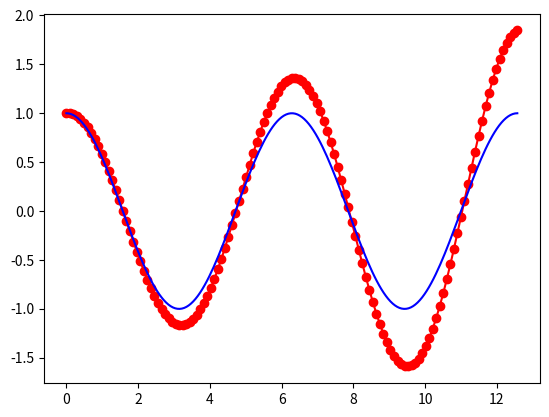

Reproduce this figure in Python.
# -*- coding: utf-8 -*-
"""
Created on Fri Aug 24 11:30:06 2018

@author: llazarus

Euler's method demo (2 ODEs - sin/cos to show error in the method)
"""

import numpy as np
import matplotlib.pyplot as plt

t0 = 0
t1 = 4*np.pi
n = 128
dt = (t1-t0)/n

k = 1
def rhs(t,x):
    dxdt = np.zeros(2)
    dxdt[0] = x[1]
    dxdt[1] = -x[0]
    return dxdt

t = np.zeros(n+1)
x = np.zeros((n+1,2))

t[0] = t0
x[0,0] = 1
x[0,1] = 0

for i in range(n):
    dxdt = rhs(t[i],x[i,])
    t[i+1] = t[i] + dt
    x[i+1,] = x[i,] + dt*dxdt
    
def sol(t):
    x = np.zeros((len(t),2))        #leave this open to a vector input of t
    x[:,0] = np.cos(t)
    x[:,1] = np.sin(t)
    return x

plt.plot(t,x[:,0],'ro-')

tv = np.linspace(t0,t1,200)
plt.plot(tv,sol(tv)[:,0],'b')
plt.show()

